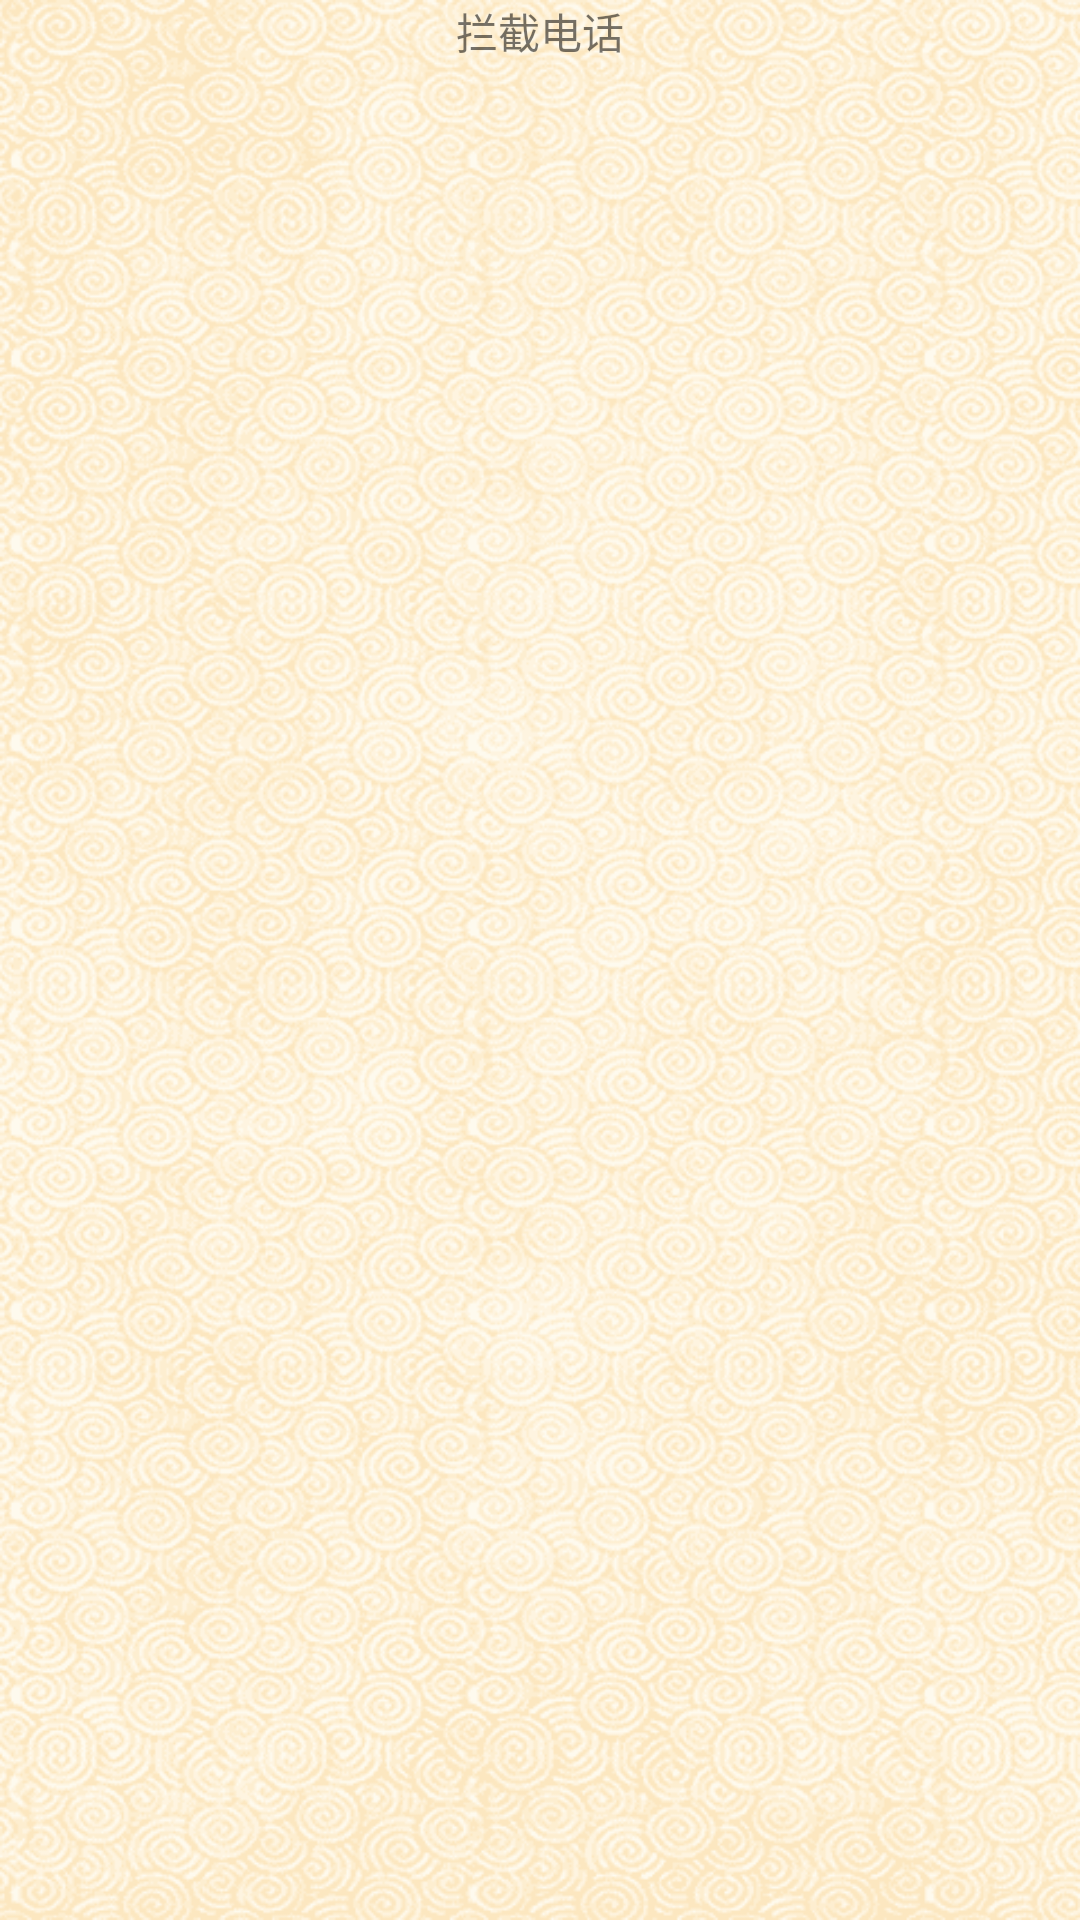

Layout XML and referenced resources for this Android screen:
<!-- AndroidManifest.xml: fallback theme Theme.MaterialComponents.DayNight.NoActionBar -->
<!-- res/layout/call_activity.xml -->
<?xml version="1.0" encoding="utf-8"?>

<LinearLayout xmlns:android="http://schemas.android.com/apk/res/android"
    android:layout_width="match_parent"
    android:layout_height="match_parent"
    android:orientation="vertical" 
    android:background="@drawable/bg"
   >
    <LinearLayout 
        android:layout_width="fill_parent"
        android:layout_height="wrap_content"
        android:background="@drawable/tab_main_bg"
        android:layout_gravity="center">
        <TextView 
            android:layout_width="fill_parent"
            android:layout_height="fill_parent"
            android:text="拦截电话"
            android:gravity="center"/>
    </LinearLayout>
   <LinearLayout
       android:layout_width="fill_parent"
       android:layout_height="wrap_content">
        <ListView 
            android:id="@+id/list"
            android:layout_width="fill_parent"
            android:layout_height="wrap_content"
            android:divider="#000000"
            android:dividerHeight="2px"/>
                    
   </LinearLayout>
</LinearLayout>
<!-- resources referenced by this layout -->
<resources>
  <!-- drawable bg: png bitmap (drawable-hdpi, 85484 bytes) -->
</resources>
